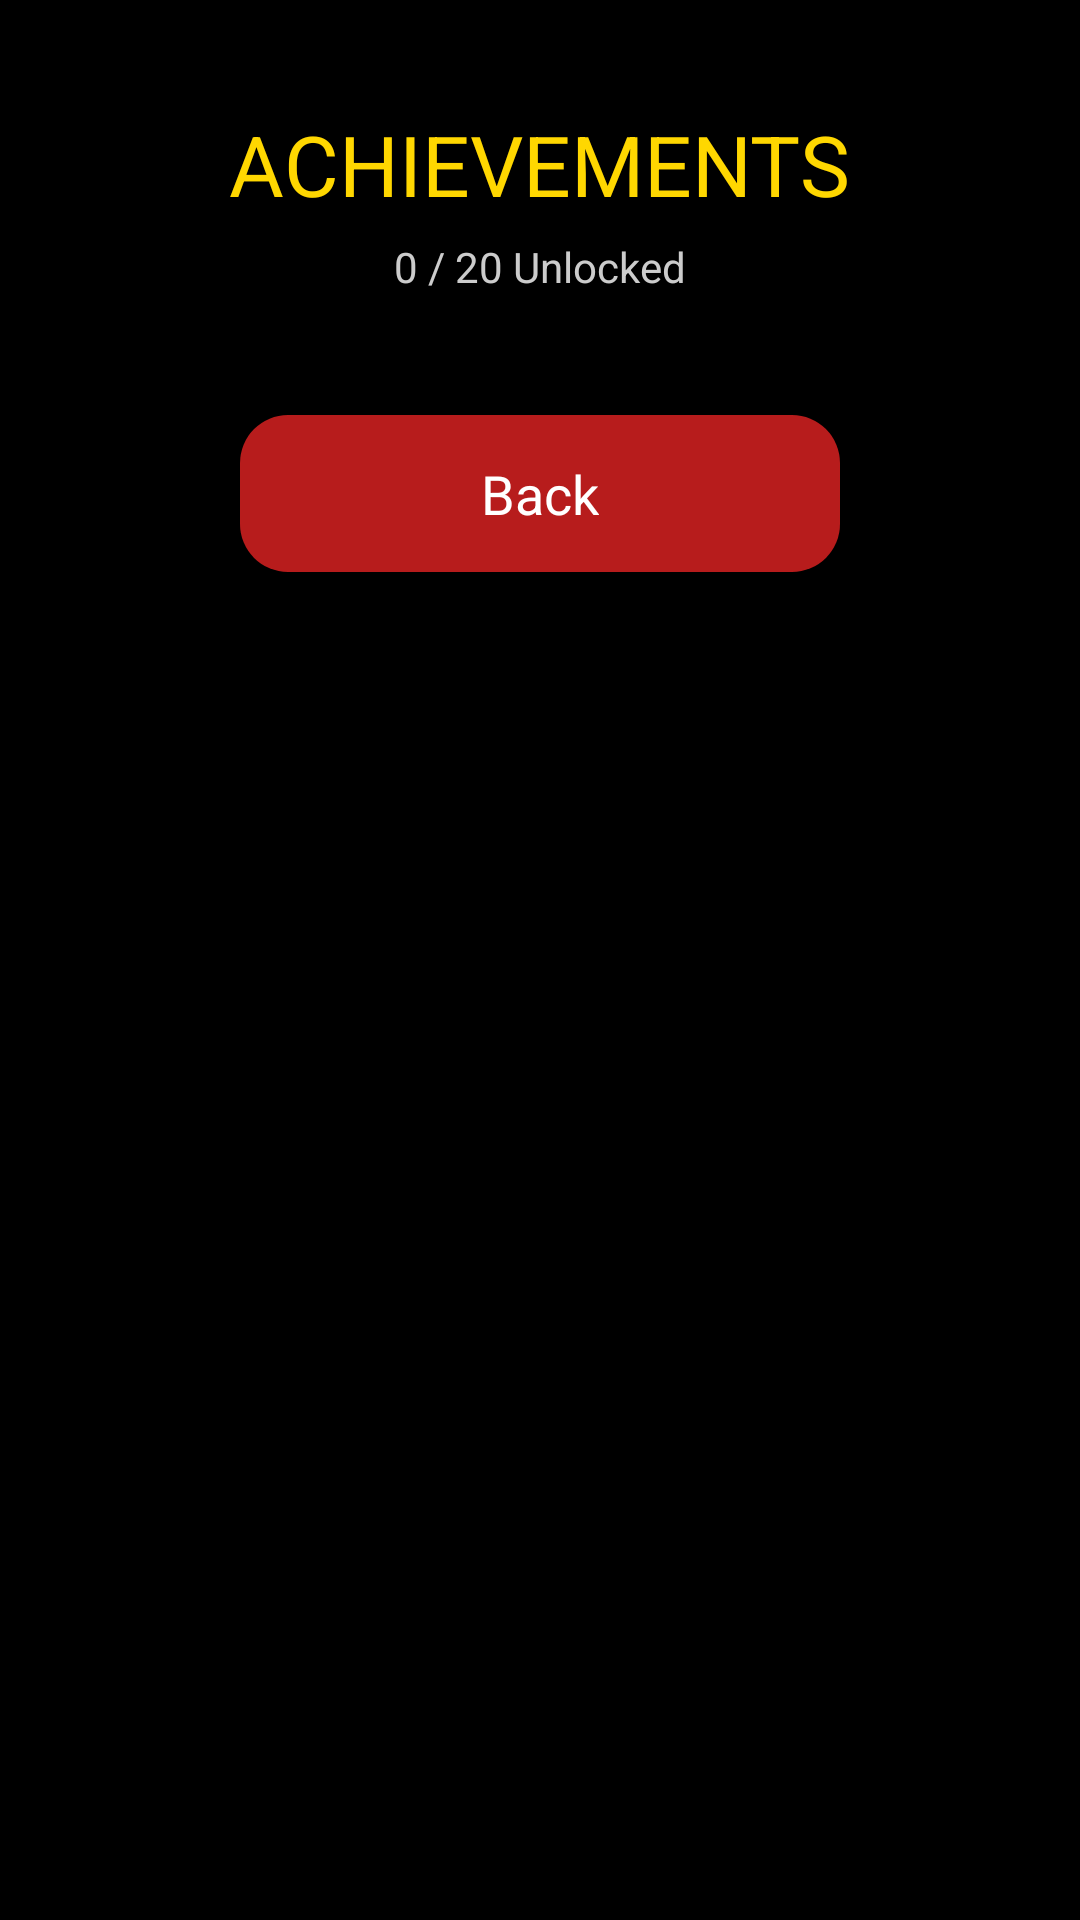

Here is an Android app screen rendered from its layout file. Give the layout XML and the strings, colors and styles it references.
<!-- AndroidManifest.xml: application theme AppTheme -->
<!-- res/layout/activity_achievements.xml -->
<?xml version="1.0" encoding="utf-8"?>
<ScrollView xmlns:android="http://schemas.android.com/apk/res/android"
    android:layout_width="match_parent"
    android:layout_height="match_parent"
    android:background="#FF000000"
    android:fillViewport="true">

    <LinearLayout
        android:layout_width="match_parent"
        android:layout_height="wrap_content"
        android:orientation="vertical"
        android:gravity="center_horizontal"
        android:padding="16dp">

        <TextView
            android:id="@+id/achTitle"
            android:layout_width="wrap_content"
            android:layout_height="wrap_content"
            android:text="ACHIEVEMENTS"
            android:textColor="#FFFFD700"
            android:textSize="28sp"
            android:layout_marginTop="20dp"
            android:layout_marginBottom="6dp" />

        <TextView
            android:id="@+id/achProgress"
            android:layout_width="wrap_content"
            android:layout_height="wrap_content"
            android:text="0 / 20 Unlocked"
            android:textColor="#FFCCCCCC"
            android:textSize="14sp"
            android:layout_marginBottom="20dp" />

        <GridLayout
            android:id="@+id/achGrid"
            android:layout_width="match_parent"
            android:layout_height="wrap_content"
            android:columnCount="2"
            android:useDefaultMargins="true"
            android:layout_marginBottom="20dp" />

        
        <LinearLayout
            android:id="@+id/btnBack"
            android:layout_width="200dp"
            android:layout_height="wrap_content"
            android:gravity="center"
            android:background="@drawable/btn_chaos"
            android:padding="14dp"
            android:clickable="true"
            android:focusable="true"
            android:layout_marginBottom="30dp">
            <TextView
                android:id="@+id/btnBackText"
                android:layout_width="wrap_content"
                android:layout_height="wrap_content"
                android:text="Back"
                android:textColor="#FFFFFF"
                android:textSize="18sp" />
        </LinearLayout>

    </LinearLayout>
</ScrollView>
<!-- resources referenced by this layout -->
<resources>
  <!-- drawable btn_chaos (drawable) -->
  <?xml version="1.0" encoding="utf-8"?>
  <shape xmlns:android="http://schemas.android.com/apk/res/android" android:shape="rectangle">
      <solid android:color="#FFB71C1C" />
      <corners android:radius="16dp" />
  </shape>
  <style name="AppTheme" parent="Theme.AppCompat.NoActionBar">
          <item name="android:windowFullscreen">true</item>
          <item name="android:statusBarColor">#FF000000</item>
          <item name="android:navigationBarColor">#FF000000</item>
          <item name="android:windowBackground">@color/black</item>
      </style>
  <color name="black">#FF000000</color>
</resources>
